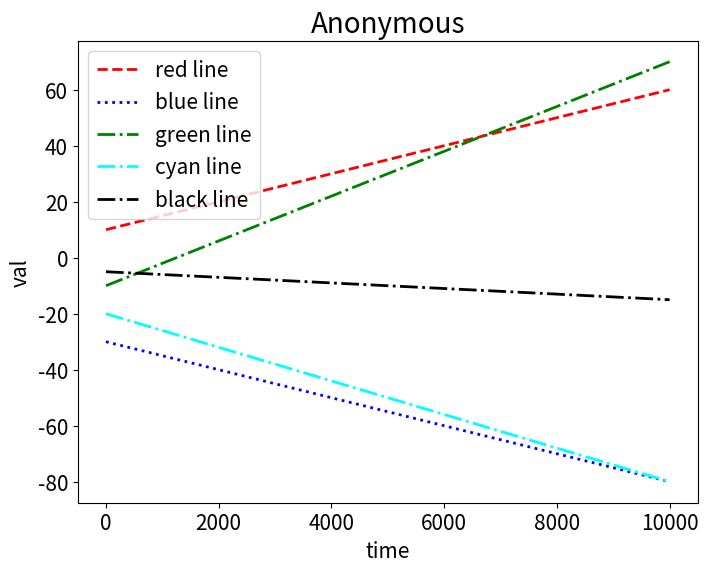

Write Python code to recreate this figure.
import matplotlib.pyplot as plt


def draw_two_dimension(
        y_lists,
        x_list,
        color_list,
        line_style_list,
        legend_list=None,
        legend_fontsize=15,
        fig_title=None,
        fig_x_label="time",
        fig_y_label="val",
        show_flag=True,
        save_flag=False,
        save_path=None,
        save_dpi=300,
        fig_title_size=20,
        fig_grid=False,
        marker_size=0,
        line_width=2,
        x_label_size=15,
        y_label_size=15,
        number_label_size=15,
        fig_size=(8, 6)
) -> None:
    """
    Draw a 2D plot of several lines
    :param y_lists: (list[list]) y value of lines, each list in which is one line. e.g., [[2,3,4,5], [2,1,0,-1], [1,4,9,16]]
    :param x_list: (list) x value shared by all lines. e.g., [1,2,3,4]
    :param color_list: (list) color of each line. e.g., ["red", "blue", "green"]
    :param line_style_list: (list) line style of each line. e.g., ["solid", "dotted", "dashed"]
    :param legend_list: (list) legend of each line, which CAN BE LESS THAN NUMBER of LINES. e.g., ["red line", "blue line", "green line"]
    :param legend_fontsize: (float) legend fontsize. e.g., 15
    :param fig_title: (string) title of the figure. e.g., "Anonymous"
    :param fig_x_label: (string) x label of the figure. e.g., "time"
    :param fig_y_label: (string) y label of the figure. e.g., "val"
    :param show_flag: (boolean) whether you want to show the figure. e.g., True
    :param save_flag: (boolean) whether you want to save the figure. e.g., False
    :param save_path: (string) If you want to save the figure, give the save path. e.g., "./test.png"
    :param save_dpi: (integer) If you want to save the figure, give the save dpi. e.g., 300
    :param fig_title_size: (float) figure title size. e.g., 20
    :param fig_grid: (boolean) whether you want to display the grid. e.g., True
    :param marker_size: (float) marker size. e.g., 0
    :param line_width: (float) line width. e.g., 1
    :param x_label_size: (float) x label size. e.g., 15
    :param y_label_size: (float) y label size. e.g., 15
    :param number_label_size: (float) number label size. e.g., 15
    :param fig_size: (tuple) figure size. e.g., (8, 6)
    :return:
    """
    assert len(y_lists[0]) == len(x_list), "Dimension of y should be same to that of x"
    assert len(y_lists) == len(line_style_list) == len(color_list), "number of lines should be fixed"
    y_count = len(y_lists)
    plt.figure(figsize=fig_size)
    for i in range(y_count):
        plt.plot(x_list, y_lists[i], markersize=marker_size, linewidth=line_width, c=color_list[i], linestyle=line_style_list[i])
    plt.xlabel(fig_x_label, fontsize=x_label_size)
    plt.ylabel(fig_y_label, fontsize=y_label_size)
    plt.tick_params(labelsize=number_label_size)
    if legend_list:
        plt.legend(legend_list, fontsize=legend_fontsize)
    if fig_title:
        plt.title(fig_title, fontsize=fig_title_size)
    if fig_grid:
        plt.grid(True)
    if save_flag:
        plt.savefig(save_path, dpi=save_dpi)
    if show_flag:
        plt.show()
    plt.clf()


if __name__ == "__main__":
    x_list = range(10000)
    y_lists = [
        [0.005 * i + 10 for i in x_list],
        [-0.005 * i - 30 for i in x_list],
        [0.008 * i - 10 for i in x_list],
        [-0.006 * i - 20 for i in x_list],
        [-0.001 * i - 5 for i in x_list]
    ]
    color_list = ["red", "blue", "green", "cyan", "black"]
    line_style_list = ["dashed", "dotted", "dashdot", "dashdot", "dashdot"]
    legend_list = ["red line", "blue line", "green line", "cyan line", "black line"]

    draw_two_dimension(
        y_lists=y_lists,
        x_list=x_list,
        color_list=color_list,
        legend_list=legend_list,
        line_style_list=line_style_list,
        fig_title="Anonymous",
        fig_size=(8, 6),
        show_flag=True,
        save_flag=False,
        save_path=None
    )
